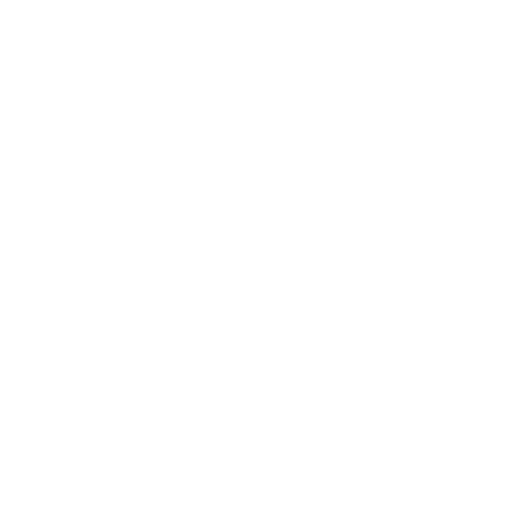
t = 0.00 s
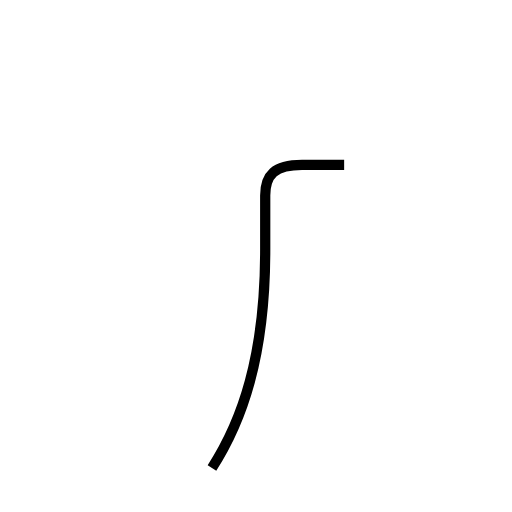
t = 1.11 s
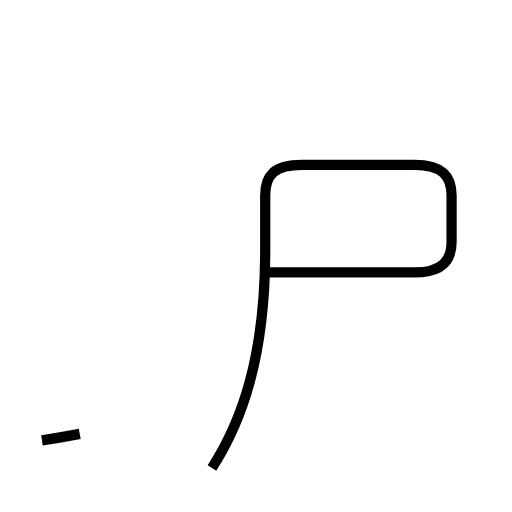
t = 2.34 s
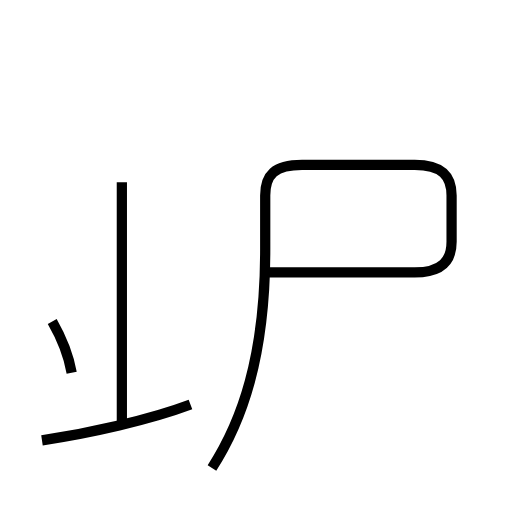
t = 3.54 s
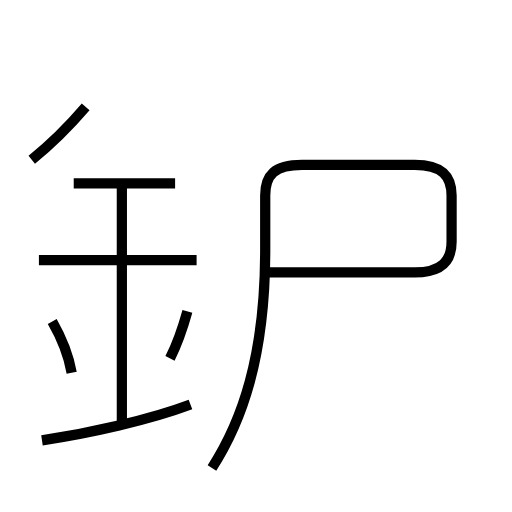
t = 4.66 s
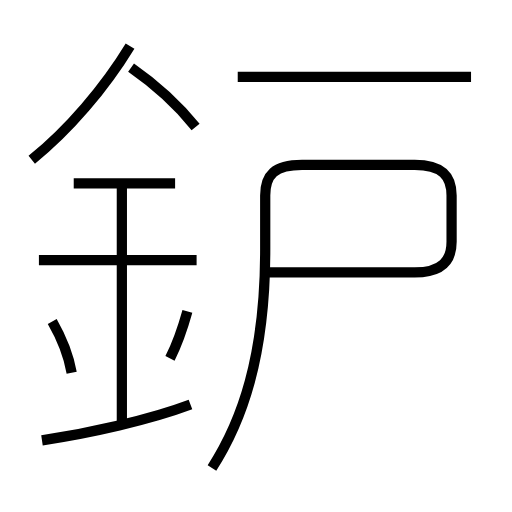
t = 5.83 s

The animated SVG that drew these frames (rendered in a browser with its animation timeline set to each time). Animation: 10 SMIL elements (animate=10); one cycle of 5.83 s.

<?xml version='1.0' encoding='utf-8'?>
<svg viewBox="0.0 -6.0 50.0 50.0" version="1.1" xmlns="http://www.w3.org/2000/svg"><rect x="-1000" y="-1000" width="2000" height="2000" stroke="white" fill="white" /><g style="fill:none;stroke:#000000;stroke-width:1"><path d="M 20.7 1.7 C 23.6 -2.8 25.9 -9.1 25.9 -19.6 L 25.9 -24.9 C 25.9 -26.9 26.8 -27.9 29.5 -27.9 L 40.5 -27.9 C 43.2 -27.9 44.1 -26.8 44.1 -24.9 L 44.1 -20.4 C 44.1 -18.6 43.2 -17.4 40.5 -17.4 L 25.6 -17.4 " transform="translate(0.0 38.0)" stroke-dasharray="74.15870193812762" stroke-dashoffset="74.15870193812762"><animate attributeName="stroke-dashoffset" from="74.15870193812762" to="0" dur="2.2247610581438284s" begin="0s" fill="freeze" /></path><path d="M 4.1 -1.0 C 8.8 -1.7 14.6 -3.0 18.6 -4.5 " transform="translate(0.0 38.0)" stroke-dasharray="14.939936331266184" stroke-dashoffset="14.939936331266184"><animate attributeName="stroke-dashoffset" from="14.939936331266184" to="0" dur="0.4481980899379855s" begin="2.2247610581438284s" fill="freeze" /></path><path d="M 7.0 -7.6 C 6.7 -9.3 5.9 -11.2 5.1 -12.6 " transform="translate(0.0 38.0)" stroke-dasharray="5.37275308971375" stroke-dashoffset="5.37275308971375"><animate attributeName="stroke-dashoffset" from="5.37275308971375" to="0" dur="0.1611825926914125s" begin="2.672959148081814s" fill="freeze" /></path><path d="M 11.9 -2.8 L 11.9 -26.2 " transform="translate(0.0 38.0)" stroke-dasharray="23.4" stroke-dashoffset="23.4"><animate attributeName="stroke-dashoffset" from="23.4" to="0" dur="0.702s" begin="2.8341417407732266s" fill="freeze" /></path><path d="M 16.6 -9.0 C 17.2 -10.2 17.8 -11.8 18.3 -13.6 " transform="translate(0.0 38.0)" stroke-dasharray="4.911191480633166" stroke-dashoffset="4.911191480633166"><animate attributeName="stroke-dashoffset" from="4.911191480633166" to="0" dur="0.14733574441899497s" begin="3.5361417407732265s" fill="freeze" /></path><path d="M 19.2 -18.6 L 3.8 -18.6 " transform="translate(0.0 38.0)" stroke-dasharray="15.399999999999999" stroke-dashoffset="15.399999999999999"><animate attributeName="stroke-dashoffset" from="15.399999999999999" to="0" dur="0.46199999999999997s" begin="3.6834774851922214s" fill="freeze" /></path><path d="M 17.1 -26.1 L 7.2 -26.1 " transform="translate(0.0 38.0)" stroke-dasharray="9.900000000000002" stroke-dashoffset="9.900000000000002"><animate attributeName="stroke-dashoffset" from="9.900000000000002" to="0" dur="0.29700000000000004s" begin="4.145477485192221s" fill="freeze" /></path><path d="M 3.1 -28.4 C 6.7 -31.3 10.2 -35.4 12.7 -39.5 " transform="translate(0.0 38.0)" stroke-dasharray="14.743480756846328" stroke-dashoffset="14.743480756846328"><animate attributeName="stroke-dashoffset" from="14.743480756846328" to="0" dur="0.44230442270538983s" begin="4.442477485192221s" fill="freeze" /></path><path d="M 19.1 -31.6 C 17.5 -33.6 15.1 -35.8 12.8 -37.4 " transform="translate(0.0 38.0)" stroke-dasharray="8.589881603654437" stroke-dashoffset="8.589881603654437"><animate attributeName="stroke-dashoffset" from="8.589881603654437" to="0" dur="0.2576964481096331s" begin="4.884781907897611s" fill="freeze" /></path><path d="M 46.0 -36.5 L 23.2 -36.5" transform="translate(0.0 38.0)" stroke-dasharray="22.8" stroke-dashoffset="22.8"><animate attributeName="stroke-dashoffset" from="22.8" to="0" dur="0.6839999999999999s" begin="5.142478356007244s" fill="freeze" /></path></g></svg>
